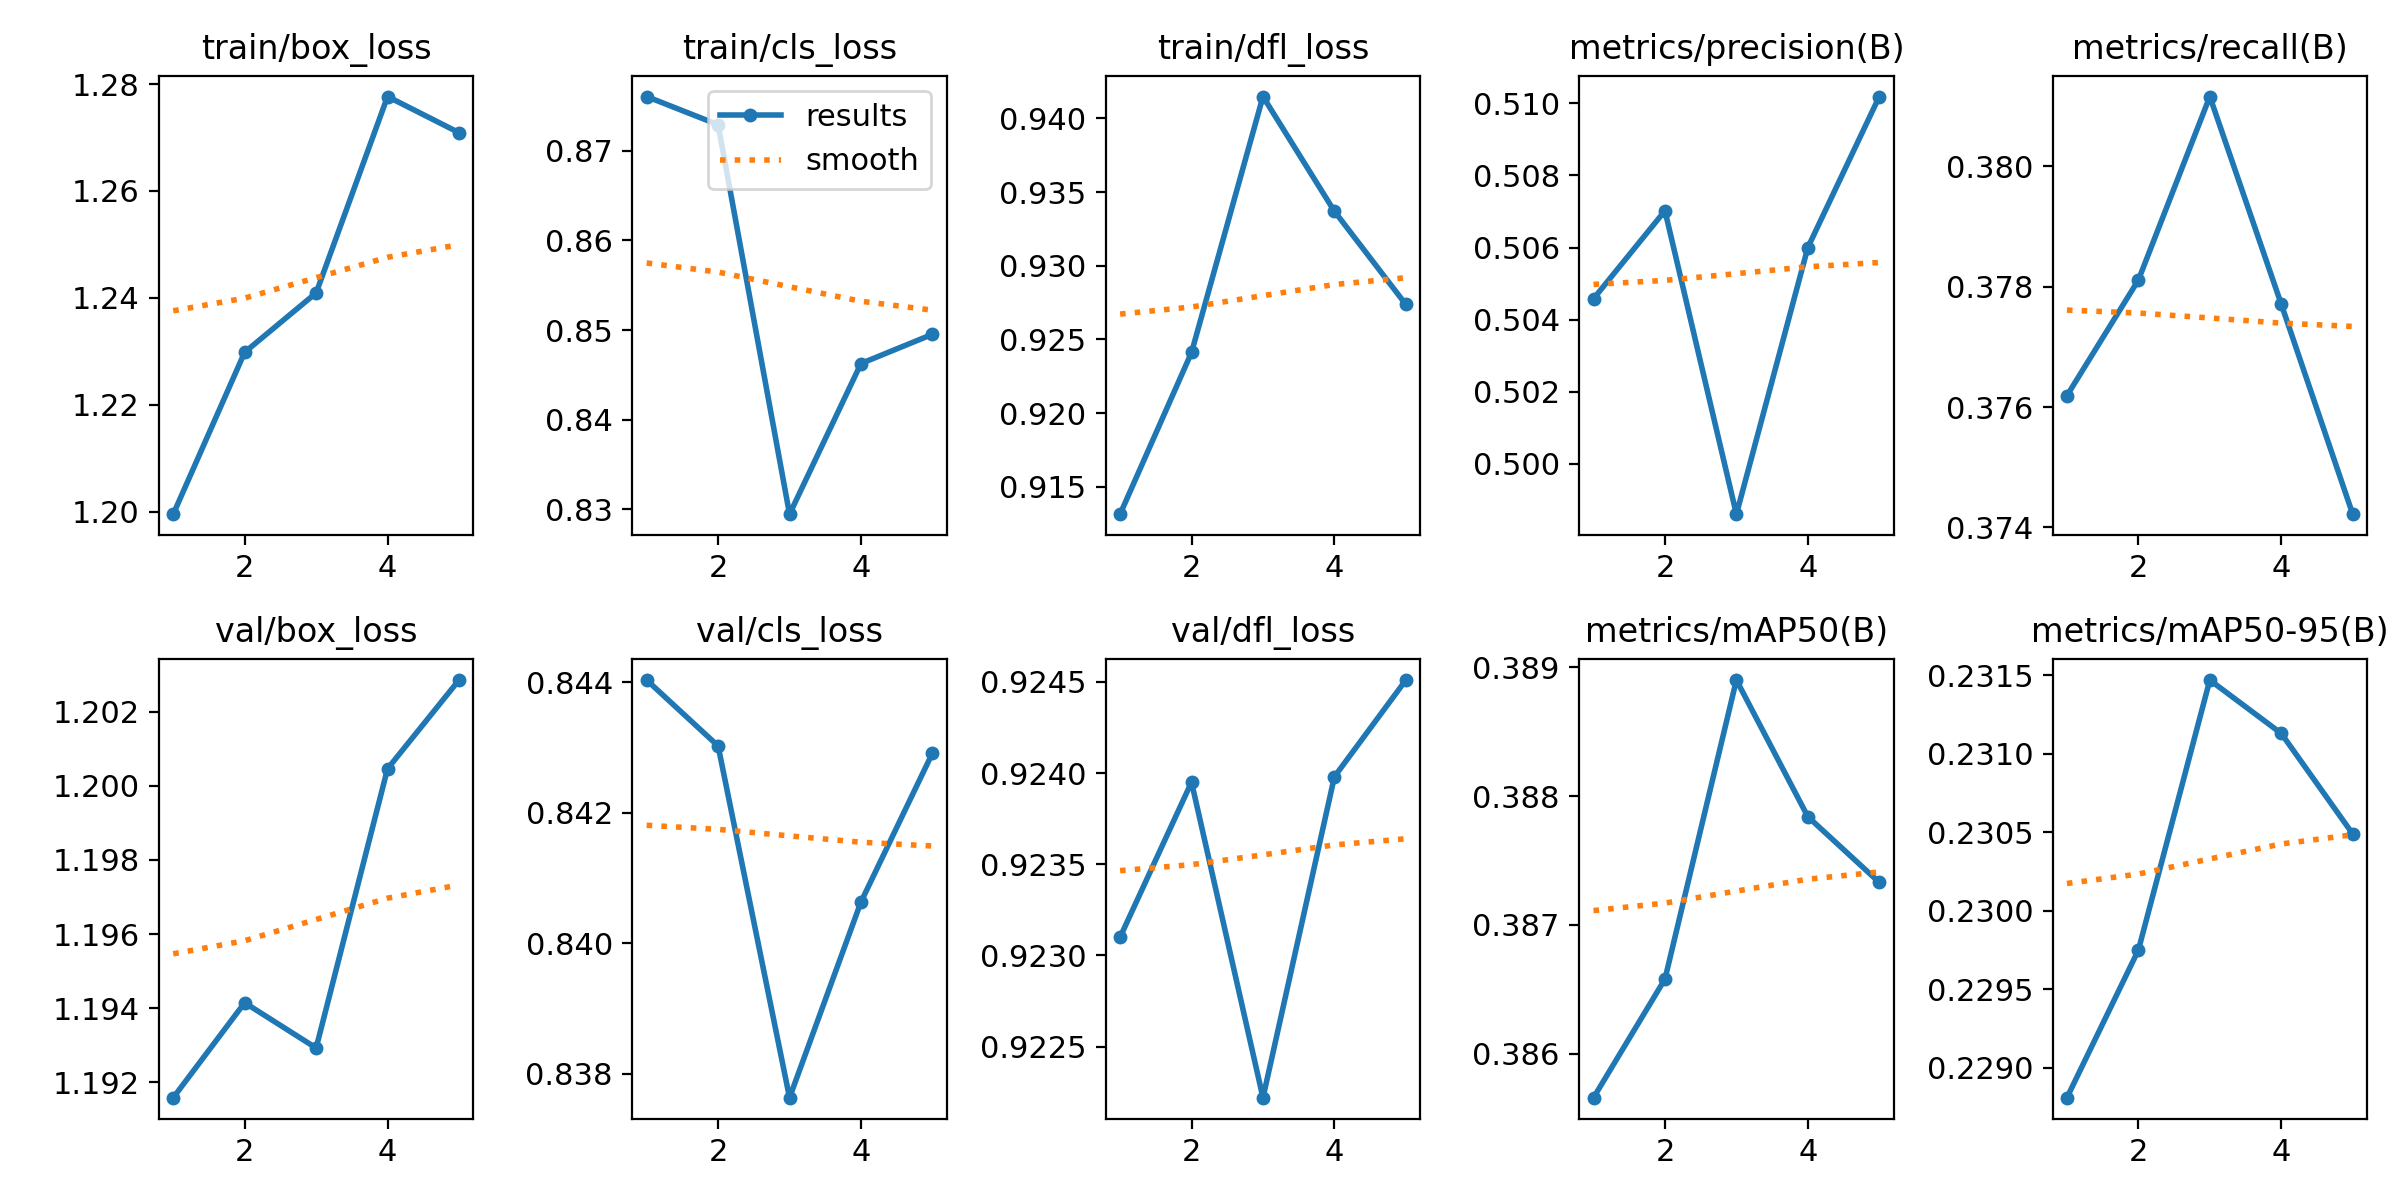

Values plotted in this chart, from the file beside it:
epoch, time, train/box_loss, train/cls_loss, train/dfl_loss, metrics/precision(B), metrics/recall(B), metrics/mAP50(B), metrics/mAP50-95(B), val/box_loss, val/cls_loss, val/dfl_loss, lr/pg0, lr/pg1, lr/pg2
1, 4.395, 1.2, 0.876, 0.9131, 0.5046, 0.3762, 0.3857, 0.2288, 1.192, 0.844, 0.9231, 1.428e-05, 1.428e-05, 1.428e-05
2, 131.8, 1.23, 0.8729, 0.9241, 0.507, 0.3781, 0.3866, 0.2298, 1.194, 0.843, 0.924, 2.86314e-05, 2.86314e-05, 2.86314e-05
3, 136.5, 1.241, 0.8295, 0.9415, 0.4986, 0.3812, 0.3889, 0.2315, 1.193, 0.8376, 0.9222, 3.45005e-05, 3.45005e-05, 3.45005e-05
4, 140.9, 1.278, 0.8463, 0.9337, 0.506, 0.3777, 0.3878, 0.2311, 1.2, 0.8406, 0.924, 3.18872e-05, 3.18872e-05, 3.18872e-05
5, 145.2, 1.271, 0.8495, 0.9274, 0.5102, 0.3742, 0.3873, 0.2305, 1.203, 0.8429, 0.9245, 2.07917e-05, 2.07917e-05, 2.07917e-05
